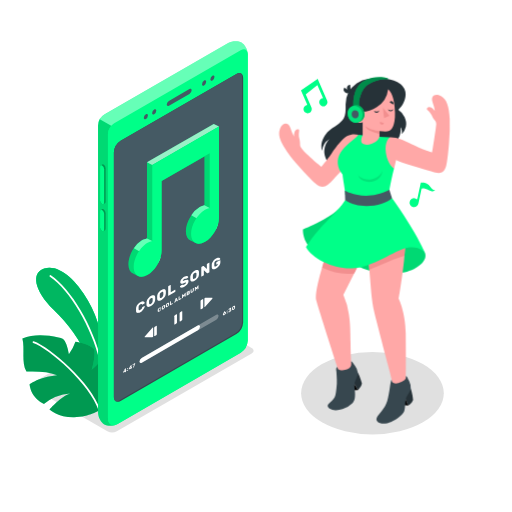
t = 0.00 s
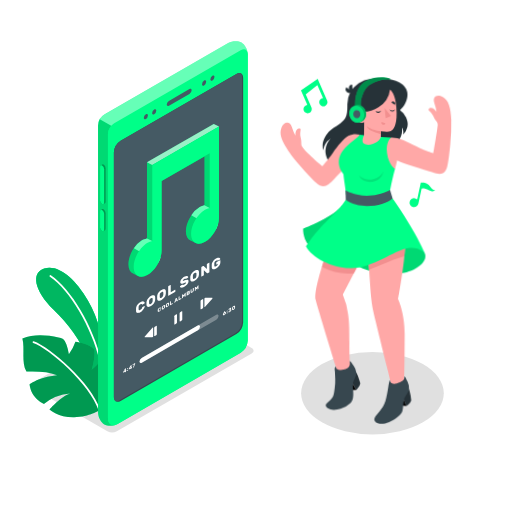
t = 1.05 s
t = 1.95 s: frame unchanged from t = 1.05 s, image omitted
t = 3.00 s: frame unchanged from t = 0.00 s, image omitted
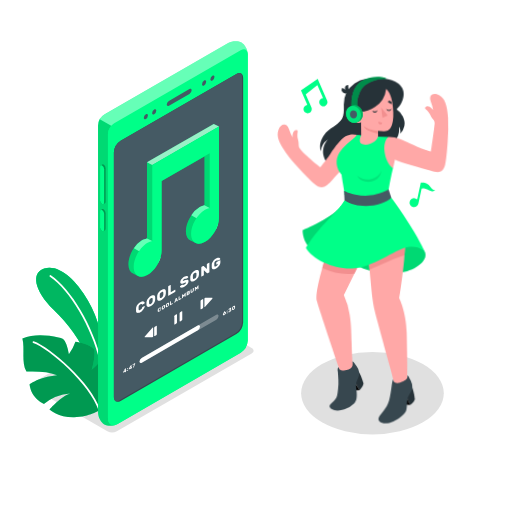
t = 4.05 s
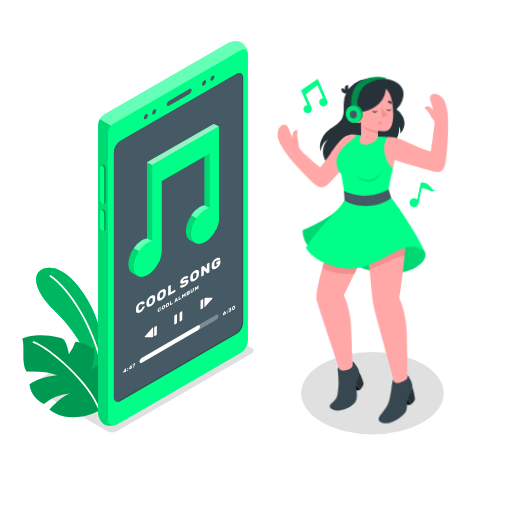
t = 4.88 s

The animated SVG that drew these frames (rendered in a browser with its animation timeline set to each time). Animation: 2 CSS @keyframes rules; one cycle of 6.00 s, repeats indefinitely.

<svg class="animated" id="freepik_stories-music" xmlns="http://www.w3.org/2000/svg" viewBox="0 0 500 500" version="1.1" xmlns:xlink="http://www.w3.org/1999/xlink" xmlns:svgjs="http://svgjs.com/svgjs"><style>svg#freepik_stories-music:not(.animated) .animable {opacity: 0;}svg#freepik_stories-music.animated #freepik--Character--inject-33 {animation: 6s Infinite  linear wind;animation-delay: 0s;}svg#freepik_stories-music.animated #freepik--musical-notes--inject-33 {animation: 3s Infinite  linear heartbeat;animation-delay: 0s;}            @keyframes wind {                0% {                    transform: rotate( 0deg );                }                25% {                    transform: rotate( 1deg );                }                75% {                    transform: rotate( -1deg );                }            }                    @keyframes heartbeat {                0% {                    transform: scale(1);                }                10% {                    transform: scale(1.1);                }                30% {                    transform: scale(1);                }                40% {                    transform: scale(1);                }                50% {                    transform: scale(1.1);                }                60% {                    transform: scale(1);                }                100% {                    transform: scale(1);                }            }        .animator-hidden { display: none; }</style><g id="freepik--Floor--inject-33" class="animable animator-active animator-hidden" style="transform-origin: 251.12px 340.38px;"><ellipse id="freepik--floor--inject-33" cx="251.12" cy="340.38" rx="238.53" ry="140.13" style="fill: rgb(245, 245, 245); transform-origin: 251.12px 340.38px;" class="animable"></ellipse></g><g id="freepik--Shadows--inject-33" class="animable" style="transform-origin: 231.738px 360.459px;"><path id="freepik--Shadow--inject-33" d="M104.87,421.23,32,379.17c-2.54-1.47-2.54-3.85,0-5.32L163.7,297.8a10.15,10.15,0,0,1,9.2,0l72.86,42.07c2.55,1.47,2.55,3.85,0,5.32l-131.68,76A10.17,10.17,0,0,1,104.87,421.23Z" style="fill: rgb(224, 224, 224); transform-origin: 138.884px 359.505px;" class="animable"></path><ellipse id="freepik--shadow--inject-33" cx="363.73" cy="384.01" rx="69.65" ry="40.21" style="fill: rgb(224, 224, 224); transform-origin: 363.73px 384.01px;" class="animable"></ellipse></g><g id="freepik--Plants--inject-33" class="animable" style="transform-origin: 65.5467px 334.479px;"><g id="freepik--plants--inject-33" class="animable" style="transform-origin: 65.5467px 334.479px;"><path d="M100.22,344.26c.32-11.76-3-31.48-14.54-51.16C73.28,272,56.92,257.92,43.16,262.21c-12.8,4-10,21.38,9.27,40.32,13.51,13.28,27.19,30.14,33.44,49.4l10.84,24.81Z" style="fill: rgb(0, 255, 136); transform-origin: 67.7914px 319.09px;" id="elbhvv06qmoog" class="animable"></path><path d="M100.22,344.26c.32-11.76-3-31.48-14.54-51.16C73.28,272,56.92,257.92,43.16,262.21c-12.8,4-10,21.38,9.27,40.32,13.51,13.28,27.19,30.14,33.44,49.4l10.84,24.81Z" style="fill: rgb(0, 255, 136); transform-origin: 67.7914px 319.09px;" id="eli8k7vbpb6p" class="animable"></path><g id="eleokrs2ndc0f"><g style="opacity: 0.1; transform-origin: 67.7914px 319.09px;" class="animable"><path d="M100.22,344.26c.32-11.76-3-31.48-14.54-51.16C73.28,272,56.92,257.92,43.16,262.21c-12.8,4-10,21.38,9.27,40.32,13.51,13.28,27.19,30.14,33.44,49.4l10.84,24.81Z" id="el1hmeyjav21b" class="animable" style="transform-origin: 67.7914px 319.09px;"></path></g></g><g id="el758bv5458jn"><g style="opacity: 0.2; transform-origin: 67.7914px 319.09px;" class="animable"><path d="M100.22,344.26c.32-11.76-3-31.48-14.54-51.16C73.28,272,56.92,257.92,43.16,262.21c-12.8,4-10,21.38,9.27,40.32,13.51,13.28,27.19,30.14,33.44,49.4l10.84,24.81Z" id="elesy5hmifdjk" class="animable" style="transform-origin: 67.7914px 319.09px;"></path></g></g><path d="M98.08,353a.83.83,0,0,1-.72-.63c-8.25-33.58-29.16-68.92-48.64-82.2a.83.83,0,0,1,.93-1.38C69.44,282.3,90.64,318.05,99,352a.84.84,0,0,1-.61,1A1,1,0,0,1,98.08,353Z" style="fill: rgb(255, 255, 255); transform-origin: 73.6869px 310.83px;" id="elvla8jp1hfm" class="animable"></path><path d="M97.1,400.73s-9.67,6.47-24.68,6.78-24.07-7.69-24.07-7.69,11.23-12.9,20.1-15.61a45,45,0,0,0-25.62,10.3s-12.36-5-14-19.15c0,0,8.53-7,27-9a90,90,0,0,0-10.86-2.77,103.66,103.66,0,0,0-19.14-.71c-5.15-9.3-1.35-22.09-3.95-32.41,11-4.51,23.54-3.47,35.21-1a11.28,11.28,0,0,1,4.5,1.66,10.54,10.54,0,0,1,3.29,5.21,50.31,50.31,0,0,1,2.39,9.6,45.77,45.77,0,0,0,6.39-12.26c4.33.62,13.29,2.41,18.56,7.4.5,7.15-.56,12.45-2.51,19.75,7.12-5.21,7.22-8.32,9.78-13.21a28.12,28.12,0,0,1,9.7,19.79,54.56,54.56,0,0,1-.21,6.64,44.72,44.72,0,0,1-.8,7.78,42.9,42.9,0,0,1-2.43,6.91A34,34,0,0,1,97.1,400.73Z" style="fill: rgb(0, 255, 136); transform-origin: 65.5467px 367.436px;" id="elh5mo73zfp2v" class="animable"></path><g id="el14c22xsmqfj"><path d="M97.1,400.73s-9.67,6.47-24.68,6.78-24.07-7.69-24.07-7.69,11.23-12.9,20.1-15.61a45,45,0,0,0-25.62,10.3s-12.36-5-14-19.15c0,0,8.53-7,27-9a90,90,0,0,0-10.86-2.77,103.66,103.66,0,0,0-19.14-.71c-5.15-9.3-1.35-22.09-3.95-32.41,11-4.51,23.54-3.47,35.21-1a11.28,11.28,0,0,1,4.5,1.66,10.54,10.54,0,0,1,3.29,5.21,50.31,50.31,0,0,1,2.39,9.6,45.77,45.77,0,0,0,6.39-12.26c4.33.62,13.29,2.41,18.56,7.4.5,7.15-.56,12.45-2.51,19.75,7.12-5.21,7.22-8.32,9.78-13.21a28.12,28.12,0,0,1,9.7,19.79,54.56,54.56,0,0,1-.21,6.64,44.72,44.72,0,0,1-.8,7.78,42.9,42.9,0,0,1-2.43,6.91A34,34,0,0,1,97.1,400.73Z" style="opacity: 0.4; transform-origin: 65.5467px 367.436px;" class="animable"></path></g><path d="M97,401.56a.85.85,0,0,1-.67-.57c-8.47-26.25-48.58-60.91-63.93-66.14a.83.83,0,0,1-.52-1.06.82.82,0,0,1,1-.52c15.61,5.32,56.39,40.54,65,67.21a.83.83,0,0,1-.54,1A.92.92,0,0,1,97,401.56Z" style="fill: rgb(255, 255, 255); transform-origin: 64.8707px 367.399px;" id="elzajwb3skc4m" class="animable"></path></g></g><g id="freepik--Device--inject-33" class="animable" style="transform-origin: 168.835px 227.976px;"><g id="freepik--device--inject-33" class="animable" style="transform-origin: 168.835px 227.976px;"><g id="freepik--Mobile--inject-33" class="animable" style="transform-origin: 168.835px 227.976px;"><path d="M222.86,42,102.23,111.67a13,13,0,0,0-6.5,10.79V402.91c0,4.42,2.72,9.58,6.09,11.52s9.19,1.73,13-.48L235,344.56a15.37,15.37,0,0,0,6.93-12V53.05c0-4.42-2.73-9.57-6.09-11.52S226.68,39.81,222.86,42Z" style="fill: rgb(0, 255, 136); transform-origin: 168.83px 227.979px;" id="el0j9x6afepszn" class="animable"></path><g id="elfc8h4tlxzt4"><path d="M113.18,414.74c-3.7,1.44-8.45,1.37-11.36-.31-3.36-1.94-6.09-7.1-6.09-11.52V122.46a12.41,12.41,0,0,1,1.75-5.94l11.18,6.34a13.52,13.52,0,0,0-3.23,8.08V408.53C105.43,413.85,108.79,416.37,113.18,414.74Z" style="opacity: 0.15; transform-origin: 104.455px 266.14px;" class="animable"></path></g><path d="M111.54,120.35a13.57,13.57,0,0,0-6.11,10.59v277.6c0,6,4.23,8.41,9.4,5.42L235,344.56a15.37,15.37,0,0,0,6.93-12V53.05c0-4.4-3.12-6.2-6.93-4Z" style="fill: rgb(0, 255, 136); transform-origin: 173.68px 231.677px;" id="elzbrohx7k9ia" class="animable"></path><path d="M117.81,137.45a14.56,14.56,0,0,0-6.59,11.41V387.72c0,4.2,2.94,5.91,6.58,3.81l113.08-65.3a14.6,14.6,0,0,0,6.58-11.4V76c0-4.18-3-5.89-6.58-3.8Z" style="fill: rgb(55, 71, 79); transform-origin: 174.34px 231.868px;" id="elioks51l72" class="animable"></path><path d="M229.89,325.56a14.6,14.6,0,0,0,6.58-11.4V75.29a5.14,5.14,0,0,0-1.3-3.76,4.86,4.86,0,0,0-4.28.63L117.81,137.45a14.56,14.56,0,0,0-6.59,11.41V387.72a5.13,5.13,0,0,0,1.29,3.77,4.89,4.89,0,0,0,4.29-.63Z" style="fill: rgb(69, 90, 100); transform-origin: 173.844px 231.51px;" id="elu4fqvvt2ihl" class="animable"></path><path d="M164.93,98.6,185,87c1.19-.69,2.16-.2,2.16,1.09a4.65,4.65,0,0,1-2.16,3.6l-20,11.57c-1.2.69-2.17.2-2.17-1.1A4.64,4.64,0,0,1,164.93,98.6Z" style="fill: rgb(69, 90, 100); transform-origin: 174.995px 95.1299px;" id="el2hjsclh4f6g" class="animable"></path><path d="M199.32,78.71c1.12-.64,2-.12,2,1.18a4.47,4.47,0,0,1-2,3.51c-1.13.65-2,.13-2-1.17A4.46,4.46,0,0,1,199.32,78.71Z" style="fill: rgb(69, 90, 100); transform-origin: 199.32px 81.0582px;" id="elb3ie30jhxb" class="animable"></path><path d="M207.45,74c1.12-.65,2-.13,2,1.17a4.51,4.51,0,0,1-2,3.52c-1.13.64-2,.12-2-1.18A4.46,4.46,0,0,1,207.45,74Z" style="fill: rgb(69, 90, 100); transform-origin: 207.45px 76.3418px;" id="el3i20wz7sbvd" class="animable"></path><path d="M142.45,111.55c1.12-.65,2-.12,2,1.17a4.49,4.49,0,0,1-2,3.52c-1.12.65-2,.12-2-1.17A4.49,4.49,0,0,1,142.45,111.55Z" style="fill: rgb(69, 90, 100); transform-origin: 142.45px 113.895px;" id="el2qx28v0cvsi" class="animable"></path><path d="M150.58,106.86c1.12-.64,2-.12,2,1.18a4.47,4.47,0,0,1-2,3.51c-1.12.65-2,.13-2-1.17A4.51,4.51,0,0,1,150.58,106.86Z" style="fill: rgb(69, 90, 100); transform-origin: 150.58px 109.208px;" id="eltv9ix32vuo" class="animable"></path><path d="M103.21,164.42a4.65,4.65,0,0,0-2-3.67,1.37,1.37,0,0,0-1.39-.12c-.26.16-1.26.72-1.53.88a1.6,1.6,0,0,0-.62,1.44v32.52a4.63,4.63,0,0,0,2,3.67,1.39,1.39,0,0,0,1.34.15c.28-.15,1.3-.74,1.57-.9a1.58,1.58,0,0,0,.63-1.45Z" style="fill: rgb(0, 255, 136); transform-origin: 100.441px 179.946px;" id="elp3n364dnj6" class="animable"></path><g id="el4kh8a0d1rpt"><path d="M103.21,164.42a4.65,4.65,0,0,0-2-3.67,1.37,1.37,0,0,0-1.39-.12c-.26.16-1.26.72-1.53.88a1.6,1.6,0,0,0-.62,1.44v32.52a4.63,4.63,0,0,0,2,3.67,1.39,1.39,0,0,0,1.34.15c.28-.15,1.3-.74,1.57-.9a1.58,1.58,0,0,0,.63-1.45Z" style="opacity: 0.4; transform-origin: 100.441px 179.946px;" class="animable"></path></g><path d="M101.7,165.29v32.53c0,1.38-.91,2-2,1.32a4.63,4.63,0,0,1-2-3.67V163c0-1.38.91-2,2-1.33A4.65,4.65,0,0,1,101.7,165.29Z" style="fill: rgb(0, 255, 136); transform-origin: 99.7px 180.408px;" id="elw254j54q8bk" class="animable"></path><path d="M103.21,208a4.66,4.66,0,0,0-2-3.68,1.34,1.34,0,0,0-1.39-.11l-1.53.87a1.6,1.6,0,0,0-.62,1.44v15.33a4.65,4.65,0,0,0,2,3.68,1.36,1.36,0,0,0,1.34.14c.28-.15,1.3-.74,1.57-.9a1.58,1.58,0,0,0,.63-1.44Z" style="fill: rgb(0, 255, 136); transform-origin: 100.44px 214.925px;" id="elvblza71duhj" class="animable"></path><g id="elsn1swovzbx"><path d="M103.21,208a4.66,4.66,0,0,0-2-3.68,1.34,1.34,0,0,0-1.39-.11l-1.53.87a1.6,1.6,0,0,0-.62,1.44v15.33a4.65,4.65,0,0,0,2,3.68,1.36,1.36,0,0,0,1.34.14c.28-.15,1.3-.74,1.57-.9a1.58,1.58,0,0,0,.63-1.44Z" style="opacity: 0.4; transform-origin: 100.44px 214.925px;" class="animable"></path></g><path d="M101.7,208.83v15.33c0,1.38-.91,2-2,1.33a4.65,4.65,0,0,1-2-3.68V206.48c0-1.38.91-2,2-1.33A4.66,4.66,0,0,1,101.7,208.83Z" style="fill: rgb(0, 255, 136); transform-origin: 99.7px 215.32px;" id="elzmcv8ms6da" class="animable"></path><g id="elzcb0iyana4"><path d="M241.94,52.47c-.26-4-3.26-5.52-6.9-3.42l-123.5,71.3a11.7,11.7,0,0,0-2.88,2.51l-11.18-6.34a12.41,12.41,0,0,1,4.15-4.5L222.85,42c3.83-2.21,9.66-2.42,13-.48S241.72,48.19,241.94,52.47Z" style="fill: rgb(255, 255, 255); opacity: 0.4; transform-origin: 169.71px 81.5265px;" class="animable"></path></g></g><path d="M122.12,363.63a.12.12,0,0,1-.1,0,.07.07,0,0,1,0-.07v-.51l-1.57.91s-.07,0-.1,0a.07.07,0,0,1,0-.07v-.53a.47.47,0,0,1,.07-.25l1.49-2.75.08-.12a.52.52,0,0,1,.11-.07l.75-.44a.13.13,0,0,1,.1,0,.1.1,0,0,1,0,.08v1.92l.43-.25a.1.1,0,0,1,.09,0,.08.08,0,0,1,0,.08v.53a.19.19,0,0,1,0,.11.3.3,0,0,1-.09.1l-.43.25V363a.3.3,0,0,1,0,.11.24.24,0,0,1-.1.1Zm-.11-1.38v-.92l-.73,1.34Z" style="fill: rgb(255, 255, 255); transform-origin: 121.911px 361.84px;" id="elphorr13ba3" class="animable"></path><path d="M125.08,360a.19.19,0,0,1,0,.12.26.26,0,0,1-.09.09l-.66.38a.11.11,0,0,1-.09,0,.07.07,0,0,1,0-.07v-.66a.19.19,0,0,1,0-.12.26.26,0,0,1,.09-.09l.66-.38a.11.11,0,0,1,.09,0,.08.08,0,0,1,0,.08Zm0,1.75a.19.19,0,0,1,0,.12.26.26,0,0,1-.09.09l-.66.38a.11.11,0,0,1-.09,0,.07.07,0,0,1,0-.07v-.66a.19.19,0,0,1,0-.12.26.26,0,0,1,.09-.09l.66-.38a.11.11,0,0,1,.09,0,.08.08,0,0,1,0,.08Z" style="fill: rgb(255, 255, 255); transform-origin: 124.661px 360.805px;" id="elgygprx7x9fg" class="animable"></path><path d="M127.61,360.46a.12.12,0,0,1-.1,0s0,0,0-.07v-.51l-1.57.91a.13.13,0,0,1-.1,0,.08.08,0,0,1,0-.08v-.53a.47.47,0,0,1,.07-.25l1.49-2.75.08-.12a.52.52,0,0,1,.11-.07l.75-.44a.12.12,0,0,1,.1,0,.07.07,0,0,1,0,.07v1.92l.43-.25a.11.11,0,0,1,.09,0,.08.08,0,0,1,0,.08v.53a.19.19,0,0,1,0,.11.22.22,0,0,1-.09.1l-.43.25v.51a.3.3,0,0,1,0,.11.24.24,0,0,1-.1.1Zm-.11-1.38v-.92l-.73,1.34Z" style="fill: rgb(255, 255, 255); transform-origin: 127.4px 358.67px;" id="el747fi4pdyfg" class="animable"></path><path d="M129.92,359l0-.07,1.08-3.14-1.49.86s-.07,0-.1,0,0,0,0-.07v-.53a.24.24,0,0,1,0-.12.28.28,0,0,1,.1-.09l2.39-1.38a.08.08,0,0,1,.09,0s0,0,0,.07V355a1.11,1.11,0,0,1-.08.3l-1.08,3.15a.67.67,0,0,1-.06.12.2.2,0,0,1-.09.09l-.7.4a.09.09,0,0,1-.08,0S129.92,359,129.92,359Z" style="fill: rgb(255, 255, 255); transform-origin: 130.693px 356.758px;" id="elro4k6eyhyg" class="animable"></path><path d="M220.65,305.53a1.81,1.81,0,0,1-.11.6,3.07,3.07,0,0,1-.33.58,3.89,3.89,0,0,1-.48.52,3.72,3.72,0,0,1-.56.42,3.2,3.2,0,0,1-.57.24,1.16,1.16,0,0,1-.48,0,.53.53,0,0,1-.33-.21.75.75,0,0,1-.12-.45,1.06,1.06,0,0,1,0-.31,1.61,1.61,0,0,1,.09-.29l.12-.27.12-.26,1-1.84s0-.06.06-.09a.21.21,0,0,1,.09-.1l.8-.46s.05,0,.07,0a.09.09,0,0,1,0,.07.06.06,0,0,1,0,0s0,0,0,0l-.65,1.26a2.39,2.39,0,0,1,.5-.16.92.92,0,0,1,.41,0,.46.46,0,0,1,.27.22A.73.73,0,0,1,220.65,305.53Zm-2.05,1.19a.23.23,0,0,0,.05.17.19.19,0,0,0,.12.07.65.65,0,0,0,.19,0l.21-.09.2-.15a1.57,1.57,0,0,0,.18-.19,1,1,0,0,0,.13-.22.63.63,0,0,0,0-.22.26.26,0,0,0,0-.17.21.21,0,0,0-.13-.07.4.4,0,0,0-.18,0,.72.72,0,0,0-.2.09l-.21.15-.19.19a.94.94,0,0,0-.12.22A.44.44,0,0,0,218.6,306.72Z" style="fill: rgb(255, 255, 255); transform-origin: 219.161px 305.763px;" id="elwdxzi7wfej" class="animable"></path><path d="M222.25,303.93a.19.19,0,0,1,0,.12.28.28,0,0,1-.1.09l-.65.38a.13.13,0,0,1-.1,0,.08.08,0,0,1,0-.07v-.66a.26.26,0,0,1,.14-.21l.65-.38a.13.13,0,0,1,.1,0,.08.08,0,0,1,0,.08Zm0,1.75a.19.19,0,0,1,0,.12.28.28,0,0,1-.1.09l-.65.38a.13.13,0,0,1-.1,0,.08.08,0,0,1,0-.07v-.66a.26.26,0,0,1,.14-.21l.65-.38a.13.13,0,0,1,.1,0,.08.08,0,0,1,0,.08Z" style="fill: rgb(255, 255, 255); transform-origin: 221.846px 304.735px;" id="elm1fo4vkyd0p" class="animable"></path><path d="M225.62,300.37a.13.13,0,0,1,.1,0,.07.07,0,0,1,0,.07V301a.19.19,0,0,1,0,.12.67.67,0,0,1-.06.12l-.6,1a.87.87,0,0,1,.63,0q.24.09.24.48a1.69,1.69,0,0,1-.39,1.08,3.59,3.59,0,0,1-1.09.91,2.63,2.63,0,0,1-.63.29,1.15,1.15,0,0,1-.47,0,.45.45,0,0,1-.29-.15.44.44,0,0,1-.11-.3.16.16,0,0,1,0-.09.2.2,0,0,1,.08-.08l.63-.36a.2.2,0,0,1,.16-.05l.12,0h.18a.86.86,0,0,0,.3-.13,1.42,1.42,0,0,0,.4-.31.49.49,0,0,0,.16-.34c0-.12,0-.17-.16-.17a1.12,1.12,0,0,0-.4.15l-.41.24a.13.13,0,0,1-.1,0,.08.08,0,0,1,0-.07v-.43a.28.28,0,0,1,0-.12.63.63,0,0,1,.07-.12l.53-.85-1.31.76a.1.1,0,0,1-.09,0s0,0,0-.07V302a.19.19,0,0,1,0-.12l.09-.09Z" style="fill: rgb(255, 255, 255); transform-origin: 224.437px 302.692px;" id="elii3tglg66ii" class="animable"></path><path d="M228.12,298.87a2.13,2.13,0,0,1,.65-.26.73.73,0,0,1,.45,0,.51.51,0,0,1,.26.28,1.25,1.25,0,0,1,.1.46c0,.14,0,.28,0,.44s0,.31,0,.45a2.44,2.44,0,0,1-.1.57,2.36,2.36,0,0,1-.26.59,2.86,2.86,0,0,1-.45.55,3,3,0,0,1-.65.48,1.92,1.92,0,0,1-.64.27.73.73,0,0,1-.45,0,.51.51,0,0,1-.26-.28,1.24,1.24,0,0,1-.11-.46c0-.13,0-.27,0-.43s0-.31,0-.46a2.39,2.39,0,0,1,.11-.57,2.36,2.36,0,0,1,.26-.59,2.86,2.86,0,0,1,.45-.55A3.27,3.27,0,0,1,228.12,298.87Zm.54,1.92q0-.45,0-.84a1.12,1.12,0,0,0,0-.21.28.28,0,0,0-.09-.14.26.26,0,0,0-.16,0,.69.69,0,0,0-.25.09,1.26,1.26,0,0,0-.25.19,1.12,1.12,0,0,0-.16.22,1.57,1.57,0,0,0-.09.23,1.07,1.07,0,0,0,0,.25,5.89,5.89,0,0,0,0,.84.62.62,0,0,0,0,.21.22.22,0,0,0,.09.13.21.21,0,0,0,.16,0,.54.54,0,0,0,.25-.1,1,1,0,0,0,.25-.18,1.09,1.09,0,0,0,.17-.22,1.17,1.17,0,0,0,.09-.24A1,1,0,0,0,228.66,300.79Z" style="fill: rgb(255, 255, 255); transform-origin: 228.12px 300.655px;" id="elxnspi8kves" class="animable"></path><path d="M172.83,307.33V315a1.2,1.2,0,0,1-.56,1l-1.48.86c-.31.18-.55,0-.55-.32v-7.7a1.22,1.22,0,0,1,.55-1l1.49-.86C172.58,306.84,172.83,307,172.83,307.33Z" style="fill: rgb(255, 255, 255); transform-origin: 171.535px 311.93px;" id="elwaj6tc4xp3" class="animable"></path><path d="M178,304.34V312a1.25,1.25,0,0,1-.55,1l-1.49.86c-.3.17-.55,0-.55-.32v-7.71a1.21,1.21,0,0,1,.55-.95l1.49-.86C177.76,303.84,178,304,178,304.34Z" style="fill: rgb(255, 255, 255); transform-origin: 176.705px 308.936px;" id="el0n8ede6hnv5" class="animable"></path><path d="M198.44,292.46v7.71a1.22,1.22,0,0,1-.55,1l-1.48.85c-.31.18-.56,0-.56-.32V294a1.23,1.23,0,0,1,.56-1l1.48-.86C198.19,292,198.44,292.11,198.44,292.46Z" style="fill: rgb(255, 255, 255); transform-origin: 197.145px 297.086px;" id="el75u2umxnkrj" class="animable"></path><path d="M199.64,291.84v7.55c0,.56.3.67.67.24l7-8c.37-.43.21-.77-.36-.77h-6.26A1,1,0,0,0,199.64,291.84Z" style="fill: rgb(255, 255, 255); transform-origin: 203.575px 295.376px;" id="elxssokx5vqkc" class="animable"></path><path d="M153.16,318.6v7.7a1.22,1.22,0,0,1-.55,1l-1.48.86c-.31.17-.55,0-.55-.32v-7.7a1.21,1.21,0,0,1,.55-1l1.48-.86C152.91,318.1,153.16,318.25,153.16,318.6Z" style="fill: rgb(255, 255, 255); transform-origin: 151.87px 323.215px;" id="ely2xxp0xlkf" class="animable"></path><path d="M149.59,328.32v-7.86c0-.6-.33-.72-.73-.27l-7.44,8.41c-.4.45-.24.82.37.82h6.7A1.09,1.09,0,0,0,149.59,328.32Z" style="fill: rgb(255, 255, 255); transform-origin: 145.395px 324.669px;" id="elx4r8vaaae7" class="animable"></path><path d="M135.36,299.78c0,.12,0,.29,0,.5v1.3c0,.2,0,.37,0,.48a1.59,1.59,0,0,0,.13.52.56.56,0,0,0,.29.33.8.8,0,0,0,.52,0,2.37,2.37,0,0,0,.77-.31,4,4,0,0,0,.76-.55,4,4,0,0,0,.49-.55,2.25,2.25,0,0,0,.29-.51c.07-.17.12-.32.16-.45a1.22,1.22,0,0,1,.15-.39.85.85,0,0,1,.31-.27l1.78-1a.24.24,0,0,1,.21,0,.16.16,0,0,1,.09.16,4.14,4.14,0,0,1-.34,1.5,7.42,7.42,0,0,1-.9,1.58,10.16,10.16,0,0,1-1.33,1.48,10,10,0,0,1-1.67,1.23,6,6,0,0,1-1.74.71,2.47,2.47,0,0,1-1.31,0,1.45,1.45,0,0,1-.83-.69,2.65,2.65,0,0,1-.34-1.22c0-.36,0-.76,0-1.18s0-.84,0-1.24a5.5,5.5,0,0,1,.33-1.61,8,8,0,0,1,.83-1.65,9.37,9.37,0,0,1,1.31-1.55,9.14,9.14,0,0,1,1.75-1.3,6,6,0,0,1,1.67-.7,3.06,3.06,0,0,1,1.33-.06,1.49,1.49,0,0,1,.9.54,1.81,1.81,0,0,1,.34,1.11.48.48,0,0,1-.09.26.7.7,0,0,1-.21.21l-1.78,1c-.15.09-.26.12-.31.09a.35.35,0,0,1-.15-.22,1.22,1.22,0,0,0-.16-.26.46.46,0,0,0-.29-.18,1.19,1.19,0,0,0-.49,0,2.67,2.67,0,0,0-.76.33,4.4,4.4,0,0,0-.77.57,3.45,3.45,0,0,0-.52.65,2.78,2.78,0,0,0-.29.67A3.3,3.3,0,0,0,135.36,299.78Z" style="fill: rgb(255, 255, 255); transform-origin: 137.08px 299.961px;" id="elx273xnzott" class="animable"></path><path d="M143.07,295.26a6.14,6.14,0,0,1,.33-1.62,7.51,7.51,0,0,1,.83-1.65,9.66,9.66,0,0,1,1.3-1.54,9.2,9.2,0,0,1,1.78-1.31,6.17,6.17,0,0,1,1.76-.73,2.58,2.58,0,0,1,1.31,0,1.56,1.56,0,0,1,.83.69,2.87,2.87,0,0,1,.33,1.24c0,.38,0,.78,0,1.21s0,.83,0,1.21a6.14,6.14,0,0,1-.33,1.62,7.51,7.51,0,0,1-.83,1.65,8.5,8.5,0,0,1-1.31,1.54,9.37,9.37,0,0,1-1.76,1.31,6.15,6.15,0,0,1-1.78.74,2.43,2.43,0,0,1-1.3,0,1.56,1.56,0,0,1-.83-.69,2.87,2.87,0,0,1-.33-1.24c0-.36,0-.76,0-1.18S143.05,295.66,143.07,295.26Zm6-1.09c0-.17,0-.35,0-.56s0-.41,0-.62,0-.4,0-.59,0-.36,0-.51a1.52,1.52,0,0,0-.14-.54.66.66,0,0,0-.33-.31.88.88,0,0,0-.52,0,2.45,2.45,0,0,0-.73.3,3.53,3.53,0,0,0-.74.54,3.75,3.75,0,0,0-.52.64,3.27,3.27,0,0,0-.33.68,3.57,3.57,0,0,0-.14.71,4.39,4.39,0,0,0,0,.54c0,.2,0,.4,0,.61s0,.41,0,.61a4.05,4.05,0,0,0,0,.52,1,1,0,0,0,.47.86c.28.13.69,0,1.26-.28a3.32,3.32,0,0,0,1.72-2.57Z" style="fill: rgb(255, 255, 255); transform-origin: 147.301px 294.017px;" id="eluegdkce2l7k" class="animable"></path><path d="M153.49,289.24a6.14,6.14,0,0,1,.33-1.62,7.67,7.67,0,0,1,.83-1.64,8.86,8.86,0,0,1,1.31-1.54,9.27,9.27,0,0,1,1.77-1.32,5.84,5.84,0,0,1,1.76-.72,2.38,2.38,0,0,1,1.31,0,1.48,1.48,0,0,1,.83.69,2.78,2.78,0,0,1,.33,1.23c0,.38,0,.79,0,1.21s0,.83,0,1.21a6.14,6.14,0,0,1-.33,1.62,7.58,7.58,0,0,1-.83,1.66,8.86,8.86,0,0,1-1.31,1.54,9.33,9.33,0,0,1-1.76,1.3,6.22,6.22,0,0,1-1.77.74,2.48,2.48,0,0,1-1.31,0,1.62,1.62,0,0,1-.83-.7,2.87,2.87,0,0,1-.33-1.24c0-.36,0-.75,0-1.18S153.48,289.64,153.49,289.24Zm6-1.09c0-.17,0-.35,0-.56s0-.41,0-.61,0-.41,0-.6,0-.36,0-.51a1.64,1.64,0,0,0-.14-.54A.71.71,0,0,0,159,285a.88.88,0,0,0-.52,0,2.45,2.45,0,0,0-.73.3,4.31,4.31,0,0,0-.74.55,3.34,3.34,0,0,0-.52.63,2.69,2.69,0,0,0-.32.69,2.92,2.92,0,0,0-.15.7,4.63,4.63,0,0,0,0,.54c0,.2,0,.4,0,.61s0,.41,0,.61a3.94,3.94,0,0,0,0,.52,1,1,0,0,0,.47.86c.28.14.7.05,1.26-.28a3.32,3.32,0,0,0,1.72-2.57Z" style="fill: rgb(255, 255, 255); transform-origin: 157.723px 287.998px;" id="el5rngjtt27hq" class="animable"></path><path d="M170.87,283a.32.32,0,0,1,.26,0,.2.2,0,0,1,.11.2v1.44a.65.65,0,0,1-.11.32.81.81,0,0,1-.26.26l-6.28,3.62a.28.28,0,0,1-.26,0c-.07,0-.1-.09-.1-.19v-8.77a.62.62,0,0,1,.1-.32.92.92,0,0,1,.26-.26l1.78-1a.29.29,0,0,1,.26,0,.18.18,0,0,1,.11.19v7Z" style="fill: rgb(255, 255, 255); transform-origin: 167.736px 283.571px;" id="elvxnboqk86w" class="animable"></path><path d="M179.84,270.35a6,6,0,0,1,1.6-.67,3.25,3.25,0,0,1,1.25-.08,1.47,1.47,0,0,1,.83.39,1.06,1.06,0,0,1,.31.73.56.56,0,0,1-.08.26.68.68,0,0,1-.2.21l-1.78,1a.79.79,0,0,1-.3.12.65.65,0,0,1-.24,0l-.13-.06a.7.7,0,0,0-.25-.06,1.76,1.76,0,0,0-.41.06,3.55,3.55,0,0,0-.6.27c-.17.1-.33.21-.49.32s-.3.24-.42.35a2.14,2.14,0,0,0-.3.39.77.77,0,0,0-.12.4.28.28,0,0,0,.13.27.79.79,0,0,0,.44,0,6.32,6.32,0,0,0,.81-.24l1.24-.47a7.42,7.42,0,0,1,1.31-.37,1.88,1.88,0,0,1,.93,0,1,1,0,0,1,.55.49,2.32,2.32,0,0,1,.18,1,3.5,3.5,0,0,1-.31,1.42,6.23,6.23,0,0,1-.87,1.43,9.45,9.45,0,0,1-1.33,1.36,11.4,11.4,0,0,1-1.68,1.17,6.53,6.53,0,0,1-1.68.73,3.25,3.25,0,0,1-1.31.11,1.45,1.45,0,0,1-.86-.4,1.2,1.2,0,0,1-.33-.83.48.48,0,0,1,.09-.26.58.58,0,0,1,.2-.21l1.78-1a.76.76,0,0,1,.29-.13.53.53,0,0,1,.22,0l.16.08a1,1,0,0,0,.3.09,1.36,1.36,0,0,0,.46-.05,2.48,2.48,0,0,0,.68-.3,6.62,6.62,0,0,0,1.2-.85,1.21,1.21,0,0,0,.49-.84.22.22,0,0,0-.18-.24,1.39,1.39,0,0,0-.53.06,7.82,7.82,0,0,0-.9.3l-1.3.47a2.72,2.72,0,0,1-2,.18c-.43-.21-.65-.71-.65-1.49a3.5,3.5,0,0,1,.27-1.27,6.13,6.13,0,0,1,.77-1.37,7.94,7.94,0,0,1,1.21-1.35A9.83,9.83,0,0,1,179.84,270.35Z" style="fill: rgb(255, 255, 255); transform-origin: 179.916px 275.238px;" id="el3xy1r5o5vks" class="animable"></path><path d="M185.83,270.57a6.14,6.14,0,0,1,.33-1.62,7.23,7.23,0,0,1,.83-1.64,9.24,9.24,0,0,1,3.07-2.86,5.88,5.88,0,0,1,1.77-.72,2.38,2.38,0,0,1,1.31,0,1.46,1.46,0,0,1,.82.69,2.66,2.66,0,0,1,.34,1.24c0,.37,0,.78,0,1.2s0,.83,0,1.21a5.73,5.73,0,0,1-.34,1.62,7.53,7.53,0,0,1-.82,1.66,9.09,9.09,0,0,1-3.08,2.84,5.94,5.94,0,0,1-1.77.74,2.44,2.44,0,0,1-1.3,0,1.54,1.54,0,0,1-.83-.7,2.87,2.87,0,0,1-.33-1.24c0-.36,0-.75,0-1.18S185.81,271,185.83,270.57Zm6-1.09c0-.16,0-.35,0-.56s0-.41,0-.61,0-.41,0-.6,0-.36,0-.51a1.43,1.43,0,0,0-.15-.54.64.64,0,0,0-.32-.31,1,1,0,0,0-.52,0,2.49,2.49,0,0,0-.74.3,4.22,4.22,0,0,0-.73.55,3.34,3.34,0,0,0-.52.63,3.12,3.12,0,0,0-.33.69,2.9,2.9,0,0,0-.14.7,4.63,4.63,0,0,0,0,.54c0,.2,0,.41,0,.61s0,.41,0,.61a3.94,3.94,0,0,0,0,.52,1,1,0,0,0,.47.86c.27.14.69.05,1.25-.28a3.3,3.3,0,0,0,1.25-1.17A3.39,3.39,0,0,0,191.79,269.48Z" style="fill: rgb(255, 255, 255); transform-origin: 190.061px 269.328px;" id="elxctr8qef51" class="animable"></path><path d="M202.74,266.77a.5.5,0,0,1-.38.09.38.38,0,0,1-.18-.08l-3.11-2.85v4.59a.54.54,0,0,1-.11.32.78.78,0,0,1-.25.26l-1.78,1a.29.29,0,0,1-.26,0,.18.18,0,0,1-.11-.19V261.2a.65.65,0,0,1,.11-.32.81.81,0,0,1,.26-.26l1.41-.81a.48.48,0,0,1,.37-.09.38.38,0,0,1,.19.08l3.1,2.85v-4.59a.62.62,0,0,1,.11-.32.81.81,0,0,1,.26-.26l1.78-1a.28.28,0,0,1,.26,0c.07,0,.1.09.1.19v8.77a.62.62,0,0,1-.1.32.92.92,0,0,1-.26.26Z" style="fill: rgb(255, 255, 255); transform-origin: 200.534px 263.289px;" id="elxdds48ekg4l" class="animable"></path><path d="M211,254.54a3.77,3.77,0,0,0-.78.58,3.67,3.67,0,0,0-.51.64,3,3,0,0,0-.29.67,4.16,4.16,0,0,0-.13.67c0,.13,0,.3,0,.51v.65c0,.22,0,.44,0,.65s0,.36,0,.48a1.65,1.65,0,0,0,.13.52.63.63,0,0,0,.29.33.87.87,0,0,0,.52.05A2.69,2.69,0,0,0,211,260a4.88,4.88,0,0,0,.66-.46,3.59,3.59,0,0,0,.54-.57,2.65,2.65,0,0,0,.37-.68,2.19,2.19,0,0,0,.14-.77l-1.14.66a.29.29,0,0,1-.26,0,.18.18,0,0,1-.11-.19v-1.44a.62.62,0,0,1,.11-.32.72.72,0,0,1,.26-.26l3.28-1.9a.32.32,0,0,1,.26,0,.2.2,0,0,1,.11.2V256a4.92,4.92,0,0,1-.33,1.74,7.41,7.41,0,0,1-.89,1.69,9.54,9.54,0,0,1-1.34,1.52,9.79,9.79,0,0,1-1.66,1.21,5.79,5.79,0,0,1-1.75.72,2.48,2.48,0,0,1-1.31,0,1.53,1.53,0,0,1-.83-.69,2.61,2.61,0,0,1-.33-1.23c0-.36,0-.75,0-1.18s0-.83,0-1.23a5.11,5.11,0,0,1,.32-1.61,7.56,7.56,0,0,1,.84-1.65,8.17,8.17,0,0,1,1.31-1.55,8.88,8.88,0,0,1,1.75-1.31,6.17,6.17,0,0,1,1.71-.71,3,3,0,0,1,1.29,0,1.53,1.53,0,0,1,.82.45,1.3,1.3,0,0,1,.33.79.39.39,0,0,1-.08.25.77.77,0,0,1-.22.22l-1.8,1c-.14.08-.25.1-.32.06l-.23-.11a.93.93,0,0,0-.51-.15A2.12,2.12,0,0,0,211,254.54Z" style="fill: rgb(255, 255, 255); transform-origin: 211.001px 257.309px;" id="elin6x7d8nwqi" class="animable"></path><path d="M155.06,302.27a1,1,0,0,0,0,.19V303a.87.87,0,0,0,0,.18.65.65,0,0,0,0,.21.28.28,0,0,0,.12.12.37.37,0,0,0,.19,0,1.28,1.28,0,0,0,.29-.12,1.45,1.45,0,0,0,.29-.21,1.2,1.2,0,0,0,.19-.21l.11-.19.06-.17a.53.53,0,0,1,.05-.15.32.32,0,0,1,.12-.1l.67-.39a.12.12,0,0,1,.08,0,.07.07,0,0,1,0,.06,1.79,1.79,0,0,1-.13.57,2.72,2.72,0,0,1-.34.59,3.86,3.86,0,0,1-.51.57,3.64,3.64,0,0,1-.63.46,2.19,2.19,0,0,1-.66.27,1,1,0,0,1-.49,0,.6.6,0,0,1-.32-.27,1,1,0,0,1-.12-.46c0-.14,0-.29,0-.45s0-.31,0-.47a1.69,1.69,0,0,1,.12-.6,2.88,2.88,0,0,1,.32-.63A3.74,3.74,0,0,1,155,301a4,4,0,0,1,.66-.49,2.28,2.28,0,0,1,.63-.26,1.12,1.12,0,0,1,.51,0,.54.54,0,0,1,.34.2.77.77,0,0,1,.13.42.26.26,0,0,1,0,.1l-.08.08-.67.39q-.09,0-.12,0a.12.12,0,0,1-.05-.08l-.06-.1a.19.19,0,0,0-.11-.07.42.42,0,0,0-.19,0,1.19,1.19,0,0,0-.29.12,1.69,1.69,0,0,0-.29.22,1.1,1.1,0,0,0-.19.25.82.82,0,0,0-.12.25A1.09,1.09,0,0,0,155.06,302.27Z" style="fill: rgb(255, 255, 255); transform-origin: 155.652px 302.371px;" id="el8vexrkbdz3" class="animable"></path><path d="M158,300.56a2.3,2.3,0,0,1,.13-.61,3.06,3.06,0,0,1,.31-.63,3.77,3.77,0,0,1,.5-.58,3.13,3.13,0,0,1,.67-.49,2.19,2.19,0,0,1,.66-.28,1,1,0,0,1,.5,0,.61.61,0,0,1,.31.26,1,1,0,0,1,.13.47c0,.14,0,.3,0,.46s0,.31,0,.46a2,2,0,0,1-.13.61,3.06,3.06,0,0,1-.31.63,3.6,3.6,0,0,1-1.16,1.07,2.34,2.34,0,0,1-.67.28.92.92,0,0,1-.5,0,.58.58,0,0,1-.31-.27,1,1,0,0,1-.13-.46c0-.14,0-.29,0-.45S158,300.71,158,300.56Zm2.26-.41c0-.06,0-.13,0-.21v-.46c0-.07,0-.14,0-.19a.93.93,0,0,0,0-.21.37.37,0,0,0-.13-.12.43.43,0,0,0-.2,0,1,1,0,0,0-.27.12,1.55,1.55,0,0,0-.28.2,1.41,1.41,0,0,0-.2.24,1.51,1.51,0,0,0-.12.26,1.31,1.31,0,0,0-.06.27c0,.06,0,.13,0,.2v.46c0,.08,0,.14,0,.2a.4.4,0,0,0,.18.33c.11,0,.26,0,.48-.11a1.25,1.25,0,0,0,.47-.44A1.34,1.34,0,0,0,160.23,300.15Z" style="fill: rgb(255, 255, 255); transform-origin: 159.605px 300.091px;" id="eli87s1zd8ild" class="animable"></path><path d="M161.92,298.28a2.35,2.35,0,0,1,.12-.61,2.81,2.81,0,0,1,.32-.62,3.28,3.28,0,0,1,.49-.58,3.08,3.08,0,0,1,.67-.5,2.14,2.14,0,0,1,.67-.28,1,1,0,0,1,.49,0,.6.6,0,0,1,.32.27,1,1,0,0,1,.12.47c0,.14,0,.29,0,.45s0,.31,0,.46a2.27,2.27,0,0,1-.12.61,2.88,2.88,0,0,1-.32.63,3.28,3.28,0,0,1-.49.58,3.77,3.77,0,0,1-.67.5,2.18,2.18,0,0,1-.67.27.8.8,0,0,1-.49,0,.59.59,0,0,1-.32-.26,1.08,1.08,0,0,1-.12-.47c0-.14,0-.29,0-.45S161.91,298.44,161.92,298.28Zm2.25-.41a1.34,1.34,0,0,0,0-.21,1.77,1.77,0,0,0,0-.23,1.69,1.69,0,0,0,0-.23,1.15,1.15,0,0,0,0-.19.46.46,0,0,0,0-.21.25.25,0,0,0-.12-.11.33.33,0,0,0-.2,0,.84.84,0,0,0-.28.11,1.21,1.21,0,0,0-.28.21.88.88,0,0,0-.19.24.91.91,0,0,0-.13.26.75.75,0,0,0,0,.26,1.34,1.34,0,0,0,0,.21,1.69,1.69,0,0,0,0,.23,1.77,1.77,0,0,0,0,.23,1.09,1.09,0,0,0,0,.19.35.35,0,0,0,.18.33c.1.05.26,0,.47-.11a1.25,1.25,0,0,0,.47-.44A1.08,1.08,0,0,0,164.17,297.87Z" style="fill: rgb(255, 255, 255); transform-origin: 163.518px 297.814px;" id="el1929eu2ar9q" class="animable"></path><path d="M168.5,295.92a.11.11,0,0,1,.09,0,.09.09,0,0,1,0,.08v.54a.21.21,0,0,1,0,.12.22.22,0,0,1-.09.1l-2.38,1.37a.1.1,0,0,1-.1,0,.07.07,0,0,1,0-.07v-3.32a.19.19,0,0,1,0-.12.24.24,0,0,1,.1-.1l.67-.39s.07,0,.1,0,0,0,0,.07v2.63Z" style="fill: rgb(255, 255, 255); transform-origin: 167.305px 296.137px;" id="ela8unb80c5gh" class="animable"></path><path d="M172.33,290.94c.07,0,.12-.06.15,0s.07,0,.08.07l1.12,2.59,0,.06a.17.17,0,0,1,0,.1l-.08.08-.65.38a.21.21,0,0,1-.15,0s0,0,0-.06l-.14-.34-1.37.79-.14.51a.41.41,0,0,1-.06.11.44.44,0,0,1-.14.13l-.65.38a.12.12,0,0,1-.08,0,.06.06,0,0,1,0-.06.18.18,0,0,1,0-.09l1.12-3.88a.43.43,0,0,1,.07-.16.36.36,0,0,1,.16-.14Zm-.83,2.72.83-.48-.42-1Z" style="fill: rgb(255, 255, 255); transform-origin: 171.95px 293.33px;" id="elt5ta95f13jf" class="animable"></path><path d="M176.89,291.08a.1.1,0,0,1,.1,0,.08.08,0,0,1,0,.07v.55a.28.28,0,0,1,0,.12.47.47,0,0,1-.1.1l-2.38,1.37s-.07,0-.1,0a.07.07,0,0,1,0-.07v-3.32a.34.34,0,0,1,0-.12.28.28,0,0,1,.1-.09l.67-.39a.13.13,0,0,1,.1,0s0,0,0,.08V292Z" style="fill: rgb(255, 255, 255); transform-origin: 175.699px 291.29px;" id="elxp6kfa8o2v9" class="animable"></path><path d="M179.23,289.64l-.07,0-.48-.58v1.71a.41.41,0,0,1,0,.12.41.41,0,0,1-.1.09l-.68.39a.11.11,0,0,1-.09,0s0,0,0-.08V288a.19.19,0,0,1,0-.12.22.22,0,0,1,.09-.1l.6-.35q.1-.06.15,0s.06,0,.07.05l.83.94.84-1.91a.62.62,0,0,1,.06-.12.56.56,0,0,1,.16-.14l.59-.35a.12.12,0,0,1,.1,0s0,0,0,.07v3.32a.19.19,0,0,1,0,.12.32.32,0,0,1-.1.1l-.67.39s-.07,0-.1,0,0,0,0-.07v-1.7l-.48,1.13-.07.12a.32.32,0,0,1-.12.11l-.33.19A.15.15,0,0,1,179.23,289.64Z" style="fill: rgb(255, 255, 255); transform-origin: 179.555px 288.634px;" id="elntivkph4i6b" class="animable"></path><path d="M182.41,288.71a.1.1,0,0,1-.09,0s0,0,0-.07v-3.32a.19.19,0,0,1,0-.12.29.29,0,0,1,.09-.1l1.66-.95a1.55,1.55,0,0,1,.58-.24.67.67,0,0,1,.38,0,.45.45,0,0,1,.2.23,1,1,0,0,1,.06.35,1.27,1.27,0,0,1,0,.28c0,.08,0,.16-.08.23a1.65,1.65,0,0,1-.1.19l-.08.12a.32.32,0,0,1,.28.16.71.71,0,0,1,.08.39,1.86,1.86,0,0,1-.06.45,2.07,2.07,0,0,1-.2.47,2.57,2.57,0,0,1-.37.46,2.74,2.74,0,0,1-.55.42Zm1.93-3.62a.18.18,0,0,0-.08-.17.3.3,0,0,0-.24.06l-.79.46V286l.79-.46a.7.7,0,0,0,.24-.21A.5.5,0,0,0,184.34,285.09Zm-1.11,2.35.84-.49a.62.62,0,0,0,.25-.23.54.54,0,0,0,.09-.28.17.17,0,0,0-.09-.17.33.33,0,0,0-.25.06l-.84.48Z" style="fill: rgb(255, 255, 255); transform-origin: 183.851px 286.302px;" id="elkv3v2uxmjg9" class="animable"></path><path d="M189.14,281.23a.11.11,0,0,1,.09,0,.09.09,0,0,1,.05.08v2a2.09,2.09,0,0,1-.12.69,2.26,2.26,0,0,1-.32.64,3.7,3.7,0,0,1-.49.57,4.61,4.61,0,0,1-.63.46,3,3,0,0,1-.64.27,1,1,0,0,1-.5,0,.56.56,0,0,1-.31-.28,1.11,1.11,0,0,1-.12-.56v-2.05a.28.28,0,0,1,0-.12.32.32,0,0,1,.1-.1l.67-.39a.12.12,0,0,1,.1,0,.07.07,0,0,1,0,.07v2c0,.21.05.34.15.4s.26,0,.47-.09a1.27,1.27,0,0,0,.45-.44,1.17,1.17,0,0,0,.16-.57v-2a.19.19,0,0,1,0-.12.22.22,0,0,1,.09-.1Z" style="fill: rgb(255, 255, 255); transform-origin: 187.712px 283.596px;" id="eltz67frzpni" class="animable"></path><path d="M191.72,282.43a.18.18,0,0,1-.07-.05l-.48-.57v1.71a.28.28,0,0,1,0,.12.26.26,0,0,1-.09.09l-.68.39a.11.11,0,0,1-.09,0s0,0,0-.08v-3.31a.24.24,0,0,1,0-.13.26.26,0,0,1,.09-.09l.6-.35q.11-.06.15,0l.07,0,.83.95.83-1.91a.54.54,0,0,0,.07-.12.56.56,0,0,1,.16-.14l.59-.35a.12.12,0,0,1,.1,0s0,0,0,.07V282a.19.19,0,0,1,0,.12.32.32,0,0,1-.1.1l-.67.39a.12.12,0,0,1-.1,0s0,0,0-.07v-1.7l-.48,1.12-.07.13a.32.32,0,0,1-.12.11l-.33.19A.15.15,0,0,1,191.72,282.43Z" style="fill: rgb(255, 255, 255); transform-origin: 192.055px 281.354px;" id="ellljj4ikbfbi" class="animable"></path><g id="el8wfvhkr6c0n"><path d="M138.42,349.53l72.85-42.06c1.19-.69,2.16-.2,2.16,1.09a4.65,4.65,0,0,1-2.16,3.6l-72.85,42.06c-1.2.69-2.17.2-2.17-1.1A4.64,4.64,0,0,1,138.42,349.53Z" style="fill: rgb(255, 255, 255); opacity: 0.3; transform-origin: 174.84px 330.845px;" class="animable"></path></g><path d="M138.42,349.53l54.7-31.59c1.2-.69,2.17-.2,2.17,1.1a4.64,4.64,0,0,1-2.17,3.59l-54.7,31.59c-1.2.69-2.17.2-2.17-1.1A4.64,4.64,0,0,1,138.42,349.53Z" style="fill: rgb(255, 255, 255); transform-origin: 165.77px 336.08px;" id="ellghv10m3gac" class="animable"></path><g id="freepik--Note--inject-33" class="animable" style="transform-origin: 169.655px 195.655px;"><path d="M208.71,121.07l-65.16,37.49v74.26a13.34,13.34,0,0,0-4.54,1.66c-7.51,4.33-13.6,14.88-13.6,23.56,0,4.65,1.77,7.8,4.55,9.07h0l4.79,2.31v0c2.44,1.32,5.77,1.09,9.45-1,7.51-4.34,13.6-14.89,13.6-23.56v-68l41.87-24.1v47.88a13.32,13.32,0,0,0-4.55,1.66c-7.51,4.34-13.6,14.88-13.6,23.56,0,4.65,1.76,7.79,4.54,9.06h0l4.66,2.25h0c2.46,1.4,5.84,1.19,9.58-1,7.51-4.34,13.6-14.88,13.6-23.55h0v-89Z" style="fill: rgb(0, 255, 136); transform-origin: 169.655px 195.655px;" id="elebshwd1e4b5" class="animable"></path><g id="eljt78lf4amc"><path d="M208.71,121.07l-65.16,37.49v74.26a13.34,13.34,0,0,0-4.54,1.66c-7.51,4.33-13.6,14.88-13.6,23.56,0,4.65,1.77,7.8,4.55,9.07h0l4.79,2.31v0c2.44,1.32,5.77,1.09,9.45-1,7.51-4.34,13.6-14.89,13.6-23.56v-68l41.87-24.1v47.88a13.32,13.32,0,0,0-4.55,1.66c-7.51,4.34-13.6,14.88-13.6,23.56,0,4.65,1.76,7.79,4.54,9.06h0l4.66,2.25h0c2.46,1.4,5.84,1.19,9.58-1,7.51-4.34,13.6-14.88,13.6-23.55h0v-89Z" style="opacity: 0.15; transform-origin: 169.655px 195.655px;" class="animable"></path></g><path d="M156.69,251.59l-8-16.28-5.14-2.49a13.34,13.34,0,0,0-4.54,1.66,26.48,26.48,0,0,0-8.2,7.93l24,13.86A32.61,32.61,0,0,0,156.69,251.59Z" style="fill: rgb(0, 255, 136); transform-origin: 143.75px 244.545px;" id="elazk7c0duu1k" class="animable"></path><g id="elvkexk1q00ar"><path d="M156.69,251.59l-8-16.28-5.14-2.49a13.34,13.34,0,0,0-4.54,1.66,26.48,26.48,0,0,0-8.2,7.93l24,13.86A32.61,32.61,0,0,0,156.69,251.59Z" style="fill: rgb(255, 255, 255); opacity: 0.4; transform-origin: 143.75px 244.545px;" class="animable"></path></g><path d="M212.76,219.34l-8-16.29-5.15-2.49a13.3,13.3,0,0,0-4.53,1.66,26.4,26.4,0,0,0-8.21,7.93l24,13.86A31.38,31.38,0,0,0,212.76,219.34Z" style="fill: rgb(0, 255, 136); transform-origin: 199.815px 212.285px;" id="elizimjrn2g5" class="animable"></path><g id="elaznkklg43w9"><path d="M212.76,219.34l-8-16.29-5.15-2.49a13.3,13.3,0,0,0-4.53,1.66,26.4,26.4,0,0,0-8.21,7.93l24,13.86A31.38,31.38,0,0,0,212.76,219.34Z" style="fill: rgb(255, 255, 255); opacity: 0.4; transform-origin: 199.815px 212.285px;" class="animable"></path></g><g id="elweo8721nqwf"><polygon points="213.85 123.56 208.71 121.07 143.55 158.56 148.69 161.05 213.85 123.56" style="fill: rgb(255, 255, 255); opacity: 0.6; transform-origin: 178.7px 141.06px;" class="animable"></polygon></g><path d="M148.69,161.05v74.26a13.34,13.34,0,0,0-4.54,1.66c-7.51,4.33-13.6,14.88-13.6,23.56s6.1,12.18,13.61,7.85,13.6-14.89,13.6-23.56v-68l47-27.05h0v53.31a13.39,13.39,0,0,0-4.55,1.66c-7.51,4.34-13.6,14.88-13.6,23.56s6.1,12.19,13.61,7.85,13.6-14.88,13.6-23.55h0v-89Z" style="fill: rgb(0, 255, 136); transform-origin: 172.185px 196.918px;" id="elvmkeqd75xmb" class="animable"></path></g></g></g><g id="freepik--Character--inject-33" class="animable" style="transform-origin: 355.906px 244.456px;"><g id="freepik--character--inject-33" class="animable" style="transform-origin: 355.906px 244.456px;"><path d="M414.9,246.59c3.07,7.61-6.23,16-20,19.41s-34.67.36-48.39-7.55-2.4-23.72,10.75-29.22S405.62,230.31,414.9,246.59Z" style="fill: rgb(0, 255, 136); transform-origin: 377.879px 247.352px;" id="el65wwtair8fd" class="animable"></path><g id="el0zepx2z1kad8"><path d="M414.9,246.59c3.07,7.61-6.23,16-20,19.41s-34.67.36-48.39-7.55-2.4-23.72,10.75-29.22S405.62,230.31,414.9,246.59Z" style="opacity: 0.15; transform-origin: 377.879px 247.352px;" class="animable"></path></g><path d="M394.59,254.22c3.92-35.71-1.3-41.83-13.36-62.87l-44.15,4,20.95,33s3.34,45.48,5.18,63.58c1.05,10.43,4.89,22.34,9.66,41.95,2.8,11.52,8,29.24,10,38.94.58,2.94,8.06,6.26,13.34-2.35.41-11.48.1-36.31,0-45-.21-20.53-6.91-34-6.91-34S392.39,274.25,394.59,254.22Z" style="fill: rgb(255, 168, 167); transform-origin: 366.748px 283.667px;" id="elf0f6elkm9fq" class="animable"></path><path d="M342.3,334.76c-.1-18.05-.82-22.26-1.56-27.51a68.93,68.93,0,0,0-5.45-19.39l28.91-57.09-27.12-34.38c-.44,2.09-32.15,82.37-28.11,97.28,1.88,6.93,12.54,40.6,21.09,66.66a49.53,49.53,0,0,1,2.06,4.72c.54,1.55,11.17-5.17,11.17-5.17,1.31-3.3-.36-5.7-.41-6.9C342.67,347.28,342.35,343.8,342.3,334.76Z" style="fill: rgb(255, 168, 167); transform-origin: 336.407px 280.836px;" id="eleq63d837z2s" class="animable"></path><path d="M335.4,201c-4,10.72-14.18,37.83-20.78,60.37,11,5.12,20.78,7,31.19,5.68l13.17-26c.48,6.27,1.09,14.19,1.73,22.16,1-.37,2-.77,3-1.19,12.13-5,22.75-10.19,31.31-12.26,2.66-28.19-1.17-36.51-10.1-52Z" style="fill: rgb(242, 143, 143); transform-origin: 355.235px 232.609px;" id="eljemnig6kmdb" class="animable"></path><path d="M333.85,200.25c-6.74,11.31-38,23.76-38,23.76s-1.08,15.08,13.34,22S333.85,200.25,333.85,200.25Z" style="fill: rgb(0, 255, 136); transform-origin: 314.841px 223.443px;" id="elj0iz2lajuj" class="animable"></path><g id="el1cb1m57fnyn"><path d="M333.85,200.25c-6.74,11.31-38,23.76-38,23.76s-1.08,15.08,13.34,22S333.85,200.25,333.85,200.25Z" style="opacity: 0.15; transform-origin: 314.841px 223.443px;" class="animable"></path></g><path d="M337.08,195.39c-9.42,15.08-22.3,21.25-38.34,45.85C304.3,252,325,262.72,343.28,262.06c20.44-.74,42.2-17.86,54.16-20.16,12.19-2.35,17.46,4.69,17.46,4.69s-9-21.16-32.12-53.27Z" style="fill: rgb(0, 255, 136); transform-origin: 356.82px 227.704px;" id="el3o1vqnxl59p" class="animable"></path><path d="M401.05,379.51c1.33,2.74,2.32,10.84,2.32,10.84s-.65,3-4.72,5.8l-4.41-10.6Z" style="fill: rgb(38, 50, 56); transform-origin: 398.805px 387.83px;" id="el3ripasuucoe" class="animable"></path><polygon points="398.65 396.15 388.1 395.06 383.83 386.83 396.11 390.03 398.65 396.15" id="el6y2ckdxrrhk" class="animable" style="transform-origin: 391.24px 391.49px;"></polygon><path d="M382.87,372.89l-.5-2.06c-1.19.94-1.8,12.35-4.17,20.6C376,399,369.65,404.28,368,407.72c-2.27,4.61,4.91,8.35,14.21,4.14,4.61-2.09,11.27-6.78,12.55-10.47s.64-9.85,1.75-12.6,4.36-6.36,4.59-9.28a15.27,15.27,0,0,0-1.66-7.54c-1.31-2.32-1.8-4.87-3.08-4.82l-.06,2.13c-.36,1.47-2.31,3.4-7.18,4.74C386.76,374.65,384.41,374.79,382.87,372.89Z" style="fill: rgb(55, 71, 79); transform-origin: 384.344px 390.422px;" id="elua2f6h5b7p8" class="animable"></path><path d="M349.47,364c1.73,2.51,3.93,10.38,3.93,10.38s-.2,3.07-3.81,6.45L343.64,371Z" style="fill: rgb(38, 50, 56); transform-origin: 348.52px 372.415px;" id="el1qygeqf16qm" class="animable"></path><polygon points="349.59 380.87 338.98 381.37 333.52 373.88 346.15 375.19 349.59 380.87" id="el7bfmger59x" class="animable" style="transform-origin: 341.555px 377.625px;"></polygon><path d="M330.06,360.33l-.64-1.93c-1.55.38-1,3.38-.93,4.3.14,2.65.35,5.29.44,7.94a49.34,49.34,0,0,1-.42,8.77c-.41,2.78-.48,5.67-1.64,8.27s-3.71,4.49-5.67,6.46a4,4,0,0,0-1.17,1.71c-.3,1.24.67,2.43,1.73,3.14a11,11,0,0,0,6.25,1.7,22.55,22.55,0,0,0,6.44-1.2,23.48,23.48,0,0,0,9.86-5.89c2.62-2.73,2.49-7.13,2.33-10.69-.13-2.89-1-6.14-.32-9s3.36-7,3.15-9.87a13.88,13.88,0,0,0-2.8-6.73c-1.64-2.1-3.07-4.9-3.79-4.33l.14,1.81c-.14,1.52.53,3.85-4.09,5.91C336.74,361.67,331.86,362,330.06,360.33Z" style="fill: rgb(55, 71, 79); transform-origin: 334.728px 376.801px;" id="elxnx3v5hde3i" class="animable"></path><path d="M360.19,153.68a72.2,72.2,0,0,0-2.75,7,9.34,9.34,0,0,1-4,5.44,25.52,25.52,0,0,1-5,3,18.78,18.78,0,0,1-6.17.46,30,30,0,0,1-11.77-2.77,25.94,25.94,0,0,1-9.43-7.29c-2.82-3.57-4.81-8.3-4.38-12.91.41-4.31,2.23-8.38,5-10.79a15.62,15.62,0,0,0-7.28,11.56c-1.68-7,.45-12.06,4.06-16.73s7.62-6.1,12.25-9.77c3.07-2.44,5-4.41,6-8s.77-7.38.77-10.94a25.37,25.37,0,0,1,10.85-20.71A25.05,25.05,0,0,1,359.78,77,90.53,90.53,0,0,1,377.5,77c4.78.58,9.84,2.06,13.6,5.06a13.16,13.16,0,0,1,5,10.37c-.23,5.86-2.87,10.77-7.14,14.8a17.23,17.23,0,0,1,6.09,7c1.41,3.2,2.12,5.87,1.32,9.41a13.53,13.53,0,0,1-4,7.15c.31-3.33,0-4.87-1.29-6.82a16.39,16.39,0,0,1-.05,5.62,20.29,20.29,0,0,1-2.05,5.78,17.31,17.31,0,0,1-6.29,6.85c-2.94,1.68-6.45,1.93-9.81,2.35s-6.9,1.14-9.35,3.48A15.63,15.63,0,0,0,360.19,153.68Z" style="fill: rgb(38, 50, 56); transform-origin: 355.266px 123.112px;" id="elrb24zhb1tca" class="animable"></path><path d="M341.94,89.43a3.43,3.43,0,1,1-5.7-3.82Z" style="fill: rgb(38, 50, 56); transform-origin: 338.8px 88.2804px;" id="elpu7bfbjtmz" class="animable"></path><path d="M342.46,89.59a3.43,3.43,0,1,1-.46-6.85Z" style="fill: rgb(38, 50, 56); transform-origin: 340.629px 86.1689px;" id="elxnxa0wvswgj" class="animable"></path><path d="M350.15,131.53c-3.47-.61-6.85-1-11.35,1.45s-10.15,9.84-15.06,16.88-10,13-10,13-17.23-14.07-19.94-19c-1.42-2.57-.2-3.84-1.55-8.92-1.53-5.77,1.69-9.09-1.76-8.7-3.83.44-3.37,7-3.37,7a39.72,39.72,0,0,1-3.51-8.14c-2-6.31-7.72-5.61-10.13.4-2.46,6.17,0,12.59,6.89,22.65,7.17,10.45,22,25.79,27.17,30.5,7.77,7,11.63,3.18,17.92-3.32,9.07-9.38,22.65-24.61,22.65-24.61L343.52,142Z" style="fill: rgb(255, 168, 167); transform-origin: 311.35px 151.53px;" id="elawcl4id6sd4" class="animable"></path><path d="M381.13,180.64c.94-3.73,1.49-7.7,3.66-16-6-9.25-8.62-20.86-4.14-30.52l-10.19-.63c-4.77-.3-12.49-1.08-16.39-1.3l-3.92-.65C344.74,137.32,337,141.7,332.52,149c-4.24,6.88-3.53,14.69,2,21.51.19,3.55,2.55,15.84,2.57,18.57h0v1s5,6.08,19.39,6.24c12.66.15,23.78-6.84,23.78-6.84A24.72,24.72,0,0,1,381.13,180.64Z" style="fill: rgb(0, 255, 136); transform-origin: 357.288px 163.931px;" id="elsjqn5qutlf" class="animable"></path><g id="elzcacmxosc5"><path d="M349.67,171s3.55,5,11.94,4.37,11.94-8.22,11.94-8.22-1.1,9.31-10.51,10.39C351.75,178.86,349.67,171,349.67,171Z" style="opacity: 0.1; transform-origin: 361.61px 172.42px;" class="animable"></path></g><path d="M379,87.14c2.77,2.33,6.33,7.51,6.72,23,.32,13.17-3.62,16.61-5.63,17.65s-5.61.65-9.5.16v5.05s0,2.63-3.83,5.45c-2.93,2.16-9.18,4.27-12.63,1.83-3.07-2.17,0-8.21,0-8.21v-13s-3.33,2.4-7.35-.92c-3.31-2.74-4.61-7.57-2.26-10.3a5.43,5.43,0,0,1,8.89,1.41A30.68,30.68,0,0,0,368,104.49,23.88,23.88,0,0,0,379,87.14Z" style="fill: rgb(255, 168, 167); transform-origin: 364.531px 114.256px;" id="elqh2wgcwgamj" class="animable"></path><path d="M370.56,128c-4.09-.36-13-2.46-14.43-5.84a9,9,0,0,0,3.14,4.25c2.6,2.11,11.29,4.25,11.29,4.25Z" style="fill: rgb(242, 143, 143); transform-origin: 363.345px 126.41px;" id="elgjqounvu32f" class="animable"></path><path d="M370.43,107.74a2.72,2.72,0,0,1-5.28.43,3.91,3.91,0,0,0,2.71.79A4,4,0,0,0,370.43,107.74Z" style="fill: rgb(38, 50, 56); transform-origin: 367.79px 108.899px;" id="el5c480a22u07" class="animable"></path><path d="M384.13,106.56a2.72,2.72,0,0,1-5.3.09,4,4,0,0,0,5.3-.09Z" style="fill: rgb(38, 50, 56); transform-origin: 381.48px 107.637px;" id="elo2579ijye0j" class="animable"></path><path d="M367.79,101.46l-3.62,1.9a2.14,2.14,0,0,1,.89-2.83A2,2,0,0,1,367.79,101.46Z" style="fill: rgb(38, 50, 56); transform-origin: 365.868px 101.833px;" id="elatmc9rbv1if" class="animable"></path><path d="M371,118.9l3.9,1.18a2,2,0,0,1-2.51,1.43A2.13,2.13,0,0,1,371,118.9Z" style="fill: rgb(242, 143, 143); transform-origin: 372.909px 120.247px;" id="elzd8g58ijx1e" class="animable"></path><path d="M383.92,102.13l-3.42-2.29a2,2,0,0,1,2.8-.62A2.16,2.16,0,0,1,383.92,102.13Z" style="fill: rgb(38, 50, 56); transform-origin: 382.369px 100.511px;" id="els78m3qvg29" class="animable"></path><polygon points="373.92 105.25 375.13 115.25 380.25 113.12 373.92 105.25" style="fill: rgb(242, 143, 143); transform-origin: 377.085px 110.25px;" id="elghpdhn91boq" class="animable"></polygon><path d="M439.16,116c-.76-12.18-2.77-18.75-8.52-22.09-2.6-1.52-5.07-1.68-6.72-.79-1.9,1-2.73,3.39-1.5,6.7a40.18,40.18,0,0,1,2.25,8.58S421,103,417.72,105c-3,1.81,1.62,2.44,4,7.93,2.06,4.84,4.21,5,4.27,8,0,.85-.31,3.53-.79,6.91-.76,5.29-1.87,12.31-2.59,16.71-.4,2.52-.68,4.18-.68,4.18s-2.77-.85-6.15-2c-4.3-1.5-9.23-3.86-13.56-5.88-8.47-3.93-14.19-7-21.54-6.71,0,0-5.45,3.74-3.86,15.08,1.68,11.91,8,15.45,8,15.45.85-3.15,1.22-5.27,1.91-8.39,7.64,3.72,26,8.32,34.26,11.07,8.57,2.86,12.62,2.18,14.72-5.44.8-2.9,1.95-12,2.73-21.73A194.21,194.21,0,0,0,439.16,116Z" style="fill: rgb(255, 168, 167); transform-origin: 407.896px 130.741px;" id="elvo021mn274" class="animable"></path><path d="M336.75,186.06s19.41,11.79,43.5-.66l2.53,7.92c-7.84,7.77-31.67,11.91-45.7,2.07Z" style="fill: rgb(69, 90, 100); transform-origin: 359.765px 193.279px;" id="elkn7cyuui97o" class="animable"></path><path d="M355.35,79.13c-5.45,3.13-10.74,10.11-10.41,24.49a7.61,7.61,0,0,0-3.48,7.34c.36,4.49,3.84,8.13,7.78,8.12s6.84-3.66,6.49-8.15a9.06,9.06,0,0,0-4.93-7.48c0-.11-1.39-4.92,2.53-13.62,4.81-10.7,19.81-13,26.24-12.49C379.57,75.67,366.41,72.79,355.35,79.13Z" style="fill: rgb(0, 255, 136); transform-origin: 360.488px 97.1489px;" id="elgnog67fdblh" class="animable"></path><g id="elzgnb4pvrkh"><path d="M355.35,79.13c-5.45,3.13-10.74,10.11-10.41,24.49a7.61,7.61,0,0,0-3.48,7.34c.36,4.49,3.84,8.13,7.78,8.12s6.84-3.66,6.49-8.15a9.06,9.06,0,0,0-4.93-7.48c0-.11-1.39-4.92,2.53-13.62,4.81-10.7,19.81-13,26.24-12.49C379.57,75.67,366.41,72.79,355.35,79.13Z" style="opacity: 0.45; transform-origin: 360.488px 97.1489px;" class="animable"></path></g><path d="M355.84,110.93c-.36-4.57-3.9-8.26-7.9-8.25a6.2,6.2,0,0,0-1.79.27c-.48.15-2,.78-2.26.89-2.79,1.11-4.61,4.2-4.32,7.84.36,4.56,3.89,8.26,7.89,8.25a6.13,6.13,0,0,0,2.15-.4c.35-.13,1.74-.69,2.08-.84C354.38,117.53,356.12,114.49,355.84,110.93Z" style="fill: rgb(0, 255, 136); transform-origin: 347.705px 111.305px;" id="elj6jddpnk6a" class="animable"></path><g id="eljxx06zux748"><path d="M355.84,110.93c-.36-4.57-3.9-8.26-7.9-8.25a6.2,6.2,0,0,0-1.79.27c-.48.15-2,.78-2.26.89-2.79,1.11-4.61,4.2-4.32,7.84.36,4.56,3.89,8.26,7.89,8.25a6.13,6.13,0,0,0,2.15-.4c.35-.13,1.74-.69,2.08-.84C354.38,117.53,356.12,114.49,355.84,110.93Z" style="opacity: 0.3; transform-origin: 347.705px 111.305px;" class="animable"></path></g><path d="M354.05,111.65c-.36-4.57-3.89-8.26-7.89-8.25s-7,3.72-6.59,8.28,3.89,8.26,7.89,8.25S354.41,116.21,354.05,111.65Z" style="fill: rgb(0, 255, 136); transform-origin: 346.806px 111.665px;" id="el9u1n62rt6vc" class="animable"></path><g id="eljukhk5loih"><path d="M354.05,111.65c-.36-4.57-3.89-8.26-7.89-8.25s-7,3.72-6.59,8.28,3.89,8.26,7.89,8.25S354.41,116.21,354.05,111.65Z" style="opacity: 0.1; transform-origin: 346.806px 111.665px;" class="animable"></path></g><path d="M350.23,111.66a4,4,0,0,0-3.73-3.89c-1.89,0-3.28,1.75-3.11,3.9a4,4,0,0,0,3.73,3.89C349,115.56,350.4,113.81,350.23,111.66Z" style="fill: rgb(69, 90, 100); transform-origin: 346.81px 111.665px;" id="elbvrztf0zm5m" class="animable"></path></g></g><g id="freepik--musical-notes--inject-33" class="animable" style="transform-origin: 359.54px 139.682px;"><path id="freepik--musical-note--inject-33" d="M293.89,88.24l6.22,14.23a3.8,3.8,0,0,0-1.34.32,4.06,4.06,0,1,0,5.36,2.08l-5.57-12.76,11.36-9h0l5.55,12.63a3.86,3.86,0,0,0-1.35.32,4.06,4.06,0,1,0,5.36,2.09h0l-9.26-21.09Z" style="fill: rgb(0, 255, 136); transform-origin: 306.855px 93.8114px;" class="animable"></path><path id="freepik--musical-note--inject-33" d="M411.73,184.11a5.78,5.78,0,0,1,2.36-.1,11.93,11.93,0,0,1,3,1,22.23,22.23,0,0,0,4,1.54,5.26,5.26,0,0,0,4.1-.56,5.54,5.54,0,0,1-2.33-.8c-1.69-1.06-2.78-3.26-4.22-4.64-2.14-2.06-4.6-2.43-7.74-2.27-.51,2.55-1.09,5.09-1.63,7.64q-.64,3-1.28,6c0,.19-.65,2.7-.65,2.7a5.49,5.49,0,0,0-2.12-1,4.39,4.39,0,1,0,3.38,5.2Z" style="fill: rgb(0, 255, 136); transform-origin: 412.552px 190.275px;" class="animable"></path></g><defs>     <filter id="active" height="200%">         <feMorphology in="SourceAlpha" result="DILATED" operator="dilate" radius="2"></feMorphology>                <feFlood flood-color="#32DFEC" flood-opacity="1" result="PINK"></feFlood>        <feComposite in="PINK" in2="DILATED" operator="in" result="OUTLINE"></feComposite>        <feMerge>            <feMergeNode in="OUTLINE"></feMergeNode>            <feMergeNode in="SourceGraphic"></feMergeNode>        </feMerge>    </filter>    <filter id="hover" height="200%">        <feMorphology in="SourceAlpha" result="DILATED" operator="dilate" radius="2"></feMorphology>                <feFlood flood-color="#ff0000" flood-opacity="0.5" result="PINK"></feFlood>        <feComposite in="PINK" in2="DILATED" operator="in" result="OUTLINE"></feComposite>        <feMerge>            <feMergeNode in="OUTLINE"></feMergeNode>            <feMergeNode in="SourceGraphic"></feMergeNode>        </feMerge>            <feColorMatrix type="matrix" values="0   0   0   0   0                0   1   0   0   0                0   0   0   0   0                0   0   0   1   0 "></feColorMatrix>    </filter></defs></svg>